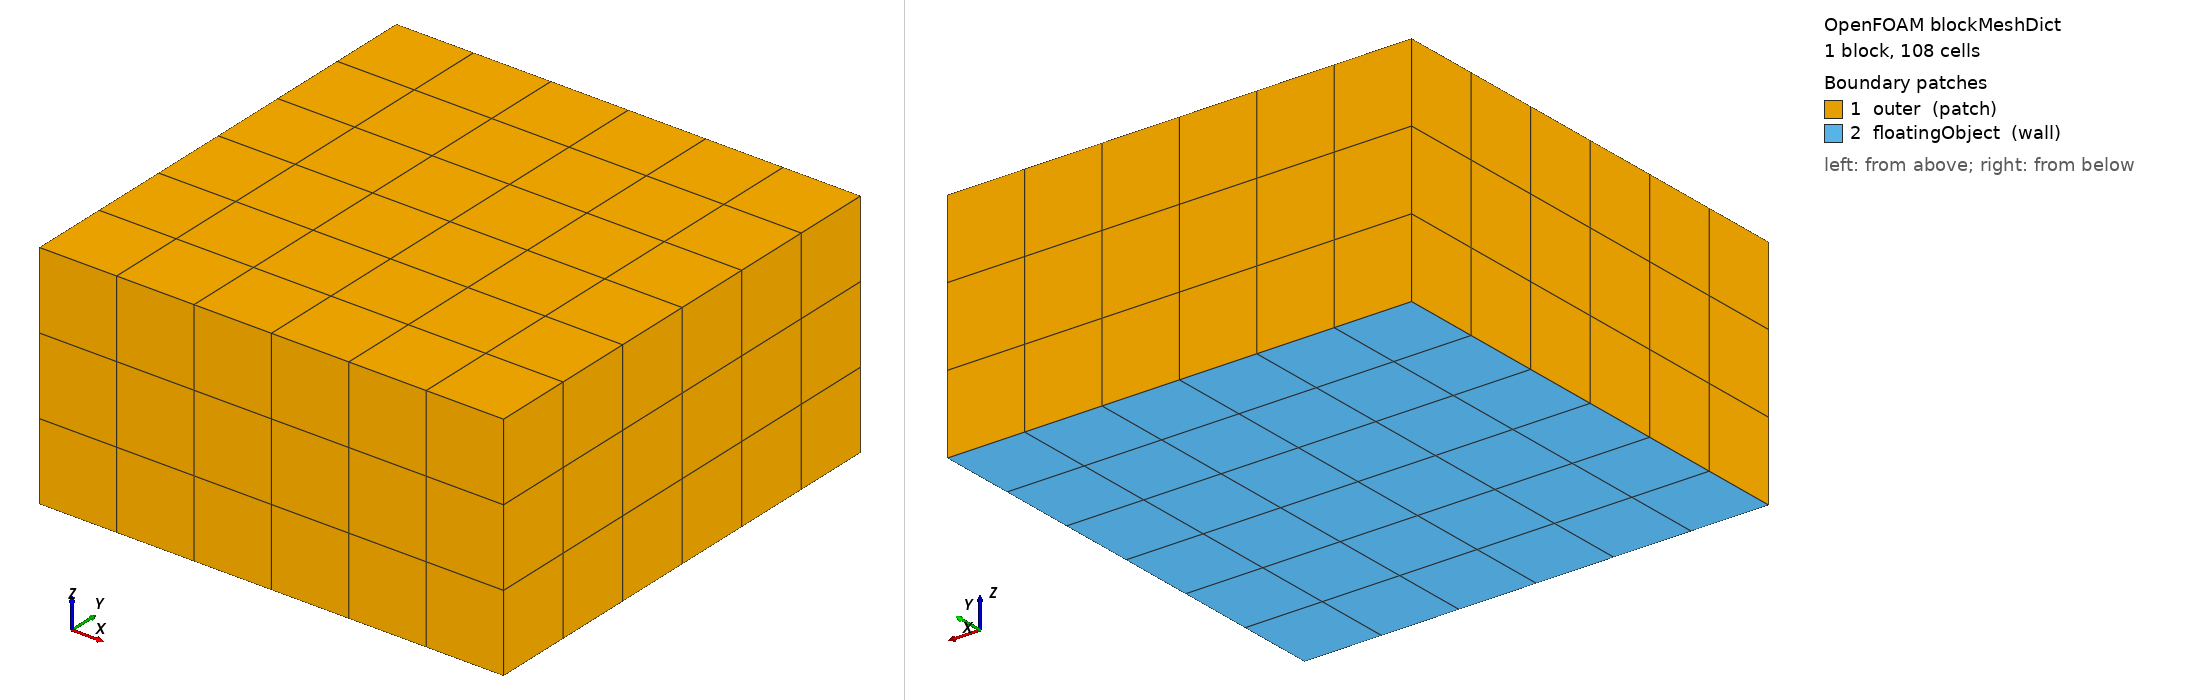

OpenFOAM case: the mesh blockMesh builds from blockMeshDict, 1 block(s), 108 cells. Boundary patches (legend numbers): 1 outer (patch), 2 floatingObject (wall). Left view from above one corner, right view from below the opposite corner. Boundary conditions: 4 field file(s) under 0/; 0 of 2 drawn patches have an entry in a shipped field file.

=== system/blockMeshDict ===
/*--------------------------------*- C++ -*----------------------------------*\
| beamFoam: finite volume solver for geometrically exact beams                |
| Web:         https://github.com/solids4foam/beamFoam                        |
| Disclaimer:  This offering is not approved or endorsed by OpenCFD Limited,  |
|              producer and distributor of the OpenFOAM software via          |
|              www.openfoam.com, and owner of the OPENFOAM® and OpenCFD®      |
|              trade marks.                                                   |
\*---------------------------------------------------------------------------*/
FoamFile
{
    version     2.0;
    format      ascii;
    class       dictionary;
    location    "system";
    object      blockMeshDict;
}
// * * * * * * * * * * * * * * * * * * * * * * * * * * * * * * * * * * * * * //

// A placeholder fluid region: a coarse block round the hinge (-0.8 0 0).
// The six-DoF solver runs in test mode (fluid forces ignored), and the whole
// block turns rigidly with the crank, so its cells never distort however far
// the crank turns. Its bottom face is the body patch the solver needs
scale 1;

vertices
(
    (-1.4 -0.6 -0.3)
    (-0.2 -0.6 -0.3)
    (-0.2  0.6 -0.3)
    (-1.4  0.6 -0.3)
    (-1.4 -0.6  0.3)
    (-0.2 -0.6  0.3)
    (-0.2  0.6  0.3)
    (-1.4  0.6  0.3)
);

blocks
(
    hex (0 1 2 3 4 5 6 7) (6 6 3) simpleGrading (1 1 1)
);

boundary
(
    outer
    {
        type patch;
        faces
        (
            (0 4 7 3)
            (1 2 6 5)
            (0 1 5 4)
            (3 7 6 2)
            (4 5 6 7)
        );
    }
    floatingObject
    {
        type wall;
        faces
        (
            (0 3 2 1)
        );
    }
);


// ************************************************************************* //


=== system/controlDict ===
/*--------------------------------*- C++ -*----------------------------------*\
| beamFoam: finite volume solver for geometrically exact beams                |
| Web:         https://github.com/solids4foam/beamFoam                        |
| Disclaimer:  This offering is not approved or endorsed by OpenCFD Limited,  |
|              producer and distributor of the OpenFOAM software via          |
|              www.openfoam.com, and owner of the OPENFOAM® and OpenCFD®      |
|              trade marks.                                                   |
\*---------------------------------------------------------------------------*/
FoamFile
{
    version     2.0;
    format      ascii;
    class       dictionary;
    location    "system";
    object      controlDict;
}
// * * * * * * * * * * * * * * * * * * * * * * * * * * * * * * * * * * * * * //

application     interFoam;

startFrom       startTime;
startTime       0;
stopAt          endTime;
endTime         2;
// As in the paper
deltaT          0.01;

writeControl    adjustableRunTime;
writeInterval   0.02;
purgeWrite      0;
writeFormat     ascii;
writePrecision  10;
writeCompression off;
timeFormat      general;
timePrecision   6;
runTimeModifiable yes;

adjustTimeStep  no;
maxCo           0.3;
maxAlphaCo      0.3;
maxDeltaT       0.1;

functions
{
    // Free-end displacement (the paper's Fig. 11). A coupled run reads beam
    // function objects only from this controlDict, with the region given
    beamDisplacementsTip
    {
        type            beamDisplacements;
        region          beam;
        historyPatch    right;
    }

    // Force and moment at the joint
    beamForcesMomentsJoint
    {
        type            beamForcesMoments;
        region          beam;
        historyPatch    left;
    }

    // Crank state every time step
    sixDoF_History
    {
        type            sixDoFRigidBodyStateFvBeam;
        libs            ( "libsixDoFRigidBodyStateFvBeam.so" );
        angleFormat     radians;
        writeControl    timeStep;
        writeInterval   1;
    }

    // Solver work per time step (postProcessing/0/beamSolverIterations.dat):
    // PIMPLE loops that solved the beam, beam Newton loops and Newton
    // iterations
    beamSolverIterations
    {
        type            beamSolverIterations;
        libs            ("libwireBunchingModels.so");
        region          beam;
    }
}


// ************************************************************************* //
